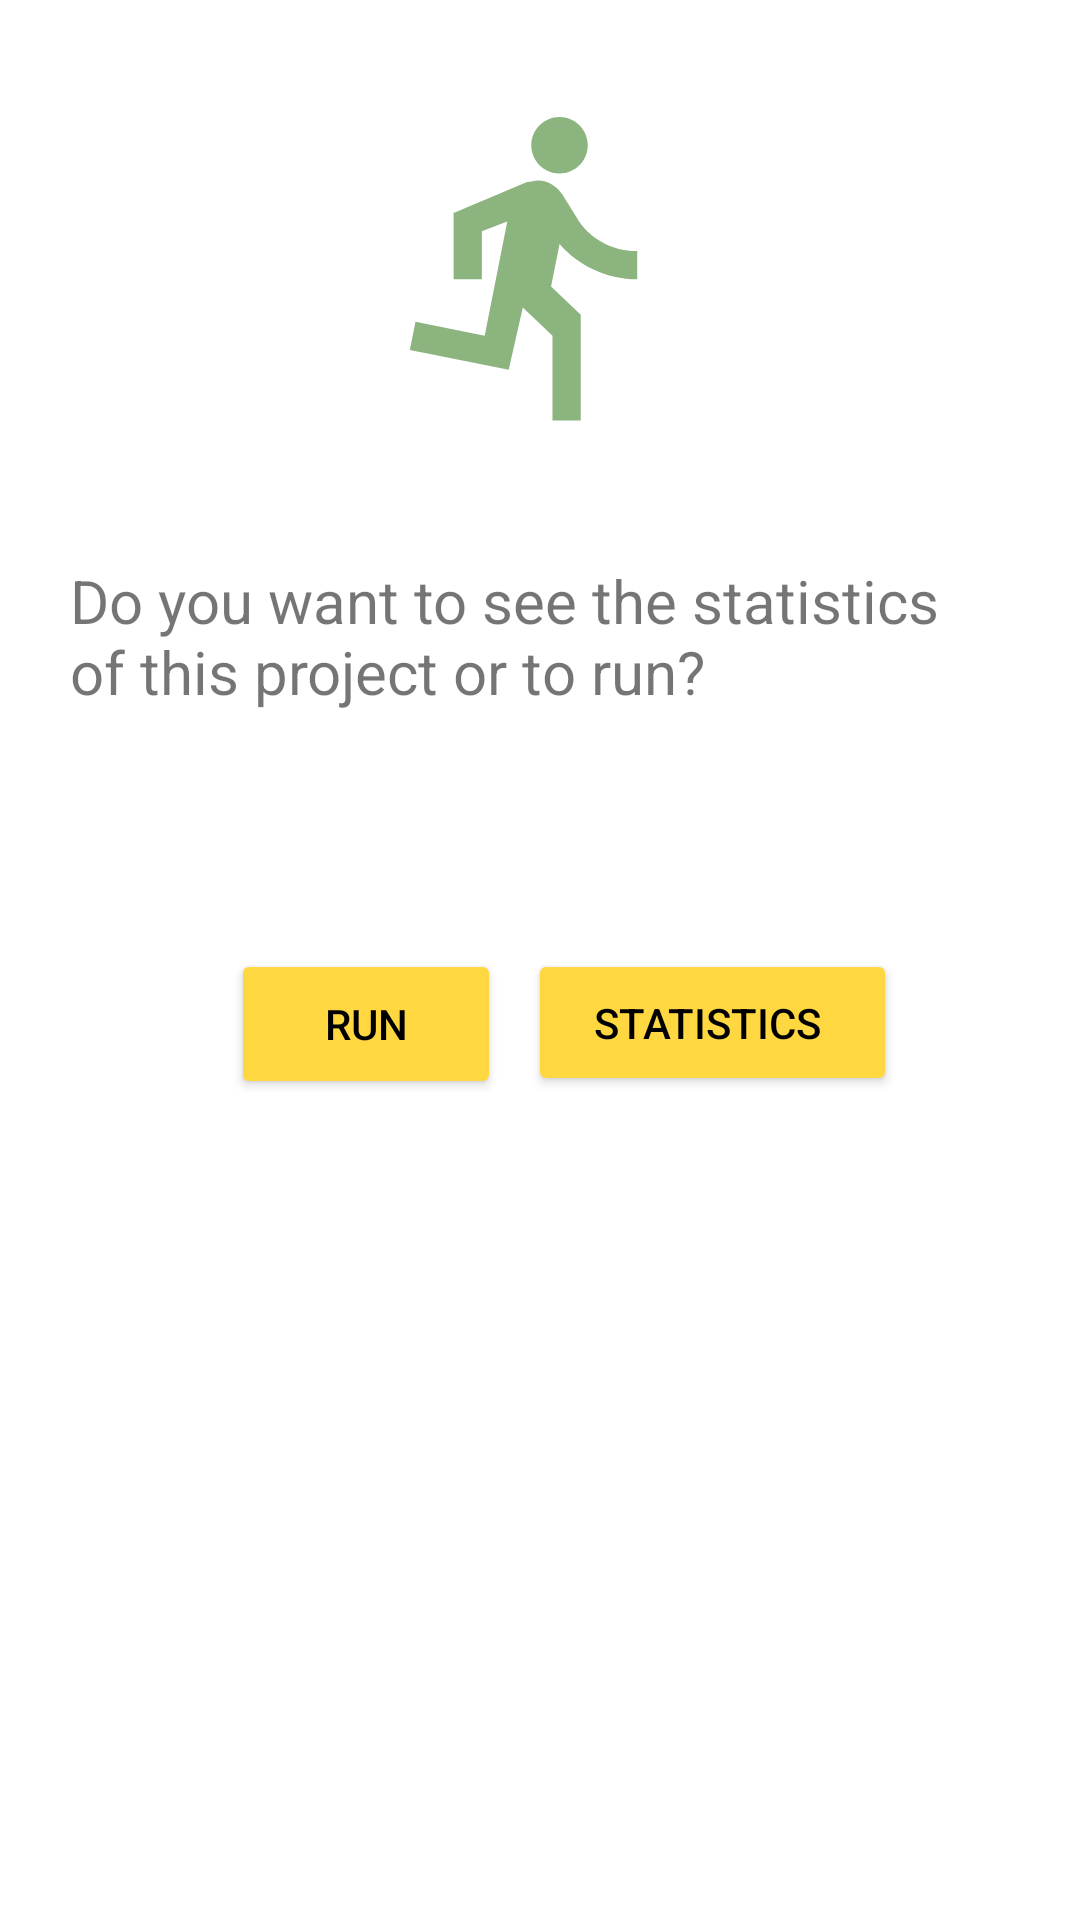

Reconstruct the res/layout file that produces this screen, plus the resources it refers to.
<!-- AndroidManifest.xml: application theme Theme.RunCause -->
<!-- res/layout/user_statistics_popup.xml -->
<?xml version="1.0" encoding="utf-8"?>
<androidx.constraintlayout.widget.ConstraintLayout xmlns:android="http://schemas.android.com/apk/res/android"
    xmlns:app="http://schemas.android.com/apk/res-auto"
    xmlns:tools="http://schemas.android.com/tools"
    android:layout_width="match_parent"
    android:layout_height="match_parent"
    android:orientation="vertical">

    <ImageView
        android:id="@+id/pop_up_image"
        android:layout_width="133dp"
        android:layout_height="113dp"
        android:layout_marginTop="32dp"
        android:src="@drawable/ic_baseline_directions_run_24"
        app:layout_constraintEnd_toEndOf="parent"
        app:layout_constraintHorizontal_bias="0.498"
        app:layout_constraintStart_toStartOf="parent"
        app:layout_constraintTop_toTopOf="parent"
        tools:ignore="MissingConstraints" />

    <TextView
        android:id="@+id/popup_text_v"
        android:layout_width="310dp"
        android:layout_height="73dp"
        android:layout_marginTop="32dp"
        android:text="Do you want to see the statistics of this project or to run?"
        android:textSize="20sp"
        app:layout_constraintBottom_toBottomOf="parent"
        app:layout_constraintEnd_toEndOf="parent"
        app:layout_constraintHorizontal_bias="0.468"
        app:layout_constraintStart_toStartOf="parent"
        app:layout_constraintTop_toBottomOf="@+id/pop_up_image"
        app:layout_constraintVertical_bias="0.025" />

    <Button
        android:id="@+id/statistic_btn"
        android:layout_width="123dp"
        android:layout_height="49dp"
        android:layout_marginTop="56dp"
        android:layout_marginEnd="52dp"
        android:backgroundTint="#FFD740"
        android:text="statistics "
        android:textColor="#000000"
        app:layout_constraintBottom_toBottomOf="parent"
        app:layout_constraintEnd_toEndOf="parent"
        app:layout_constraintHorizontal_bias="0.5"
        app:layout_constraintStart_toEndOf="@+id/run_btn"
        app:layout_constraintTop_toBottomOf="@+id/popup_text_v"
        app:layout_constraintVertical_bias="0.002" />

    <Button
        android:id="@+id/run_btn"
        android:layout_width="90dp"
        android:layout_height="50dp"
        android:layout_marginStart="68dp"
        android:layout_marginTop="56dp"
        android:backgroundTint="#FFD740"
        android:text="Run"
        android:textColor="#000000"
        app:layout_constraintBottom_toBottomOf="parent"
        app:layout_constraintEnd_toStartOf="@+id/statistic_btn"
        app:layout_constraintHorizontal_bias="0.5"
        app:layout_constraintStart_toStartOf="parent"
        app:layout_constraintTop_toBottomOf="@+id/popup_text_v"
        app:layout_constraintVertical_bias="0.002" />

</androidx.constraintlayout.widget.ConstraintLayout>
<!-- resources referenced by this layout -->
<resources>
  <!-- drawable ic_baseline_directions_run_24 (drawable) -->
  <vector android:alpha="0.59" android:autoMirrored="true"
      android:height="24dp" android:tint="#398025"
      android:viewportHeight="24" android:viewportWidth="24"
      android:width="24dp" xmlns:android="http://schemas.android.com/apk/res/android">
      <path android:fillColor="@android:color/white" android:pathData="M13.49,5.48c1.1,0 2,-0.9 2,-2s-0.9,-2 -2,-2 -2,0.9 -2,2 0.9,2 2,2zM9.89,19.38l1,-4.4 2.1,2v6h2v-7.5l-2.1,-2 0.6,-3c1.3,1.5 3.3,2.5 5.5,2.5v-2c-1.9,0 -3.5,-1 -4.3,-2.4l-1,-1.6c-0.4,-0.6 -1,-1 -1.7,-1 -0.3,0 -0.5,0.1 -0.8,0.1l-5.2,2.2v4.7h2v-3.4l1.8,-0.7 -1.6,8.1 -4.9,-1 -0.4,2 7,1.4z"/>
  </vector>
  <style name="Theme.RunCause" parent="Theme.MaterialComponents.DayNight.DarkActionBar">
          
          <item name="colorPrimary">#A40E0227</item>
          <item name="colorPrimaryVariant">#FFD740</item>
          <item name="colorOnPrimary">@color/black</item>
          
          <item name="colorSecondary">@color/teal_200</item>
          <item name="colorSecondaryVariant">@color/teal_700</item>
          <item name="colorOnSecondary">@color/black</item>
          
          <item name="android:statusBarColor">#A40E0227</item>
          
      </style>
  <color name="black">#FF000000</color>
  <color name="teal_200">#FF03DAC5</color>
  <color name="teal_700">#FF018786</color>
</resources>
